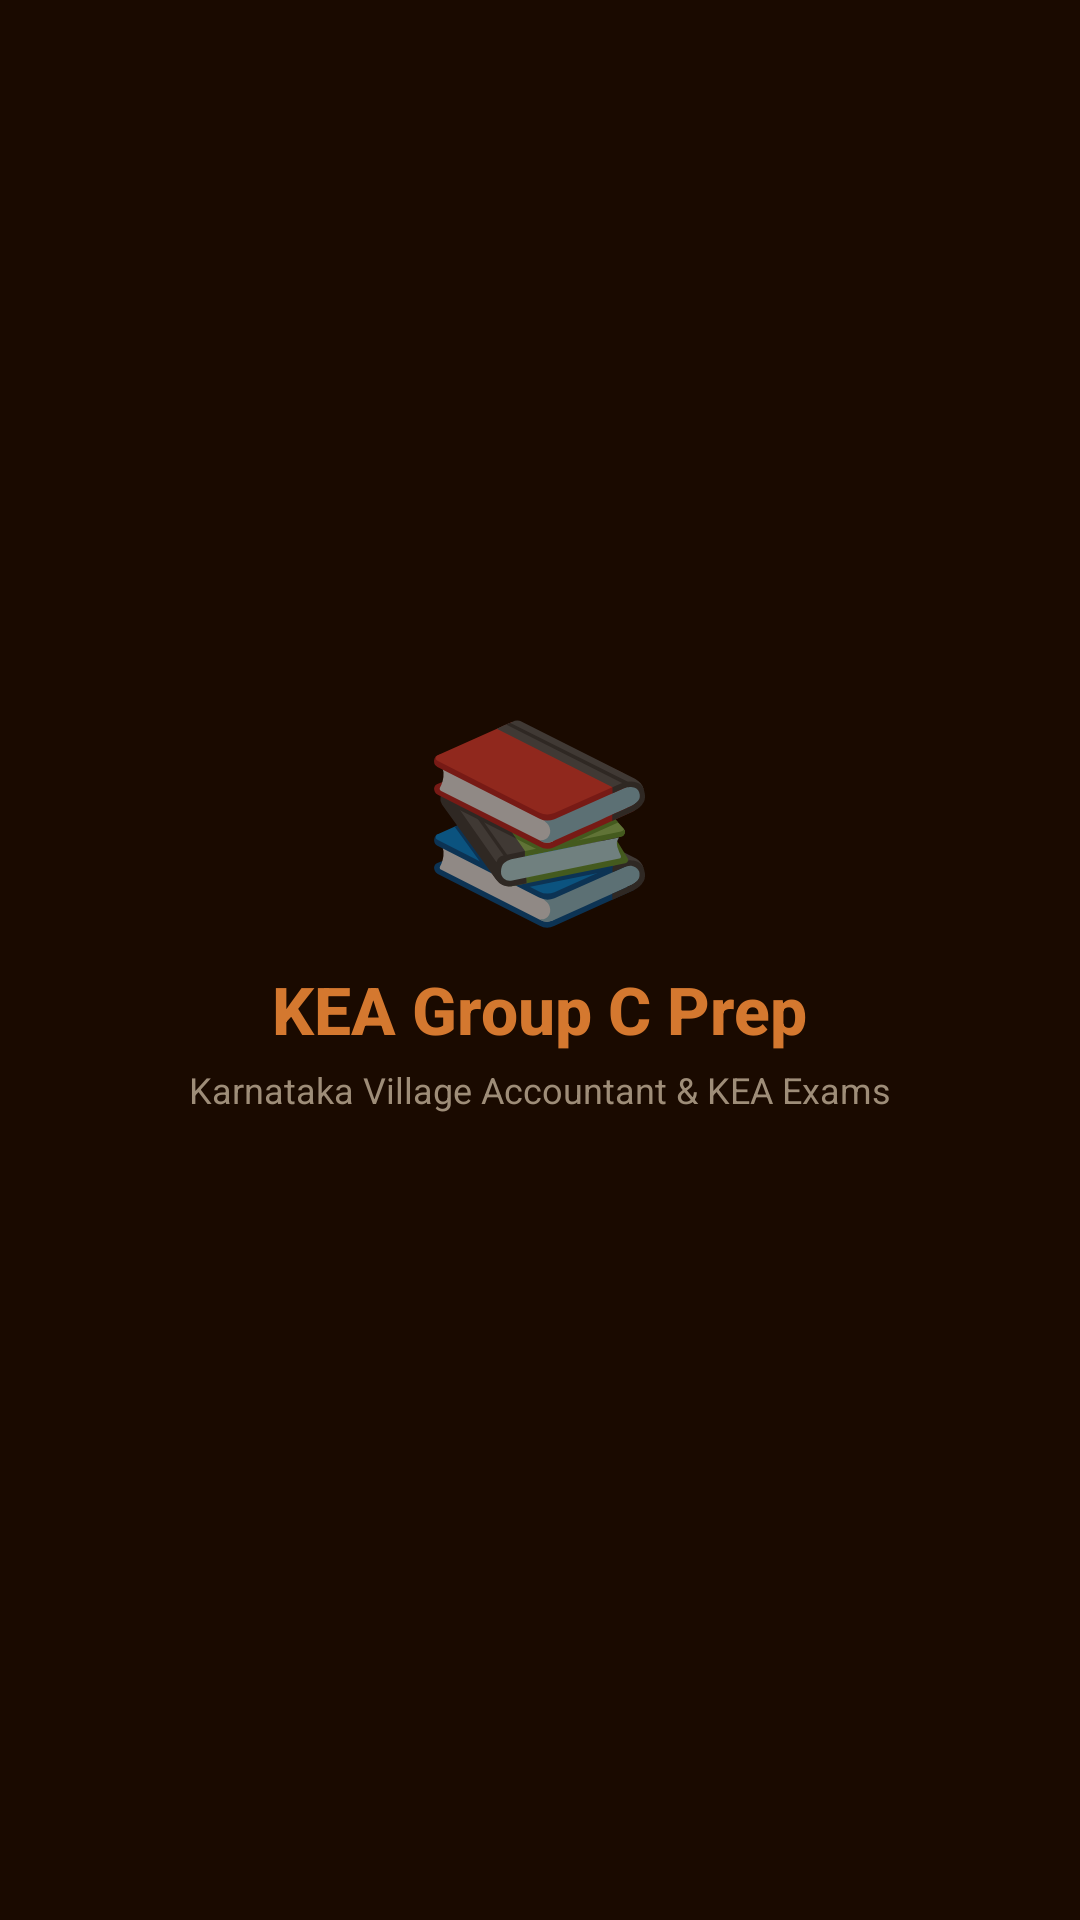

Layout XML and referenced resources for this Android screen:
<!-- AndroidManifest.xml: activity theme Theme.KEAPrep.Splash -->
<!-- res/layout/activity_splash.xml -->
<?xml version="1.0" encoding="utf-8"?>
<RelativeLayout xmlns:android="http://schemas.android.com/apk/res/android"
    android:layout_width="match_parent"
    android:layout_height="match_parent"
    android:background="#1a0a00">

    <LinearLayout
        android:layout_width="wrap_content"
        android:layout_height="wrap_content"
        android:layout_centerInParent="true"
        android:orientation="vertical"
        android:gravity="center">

        <TextView
            android:layout_width="wrap_content"
            android:layout_height="wrap_content"
            android:text="📚"
            android:textSize="64sp" />

        <TextView
            android:layout_width="wrap_content"
            android:layout_height="wrap_content"
            android:text="KEA Group C Prep"
            android:textColor="#d4782f"
            android:textSize="22sp"
            android:textStyle="bold"
            android:layout_marginTop="8dp"
            android:fontFamily="sans-serif-medium" />

        <TextView
            android:layout_width="wrap_content"
            android:layout_height="wrap_content"
            android:text="Karnataka Village Accountant &amp; KEA Exams"
            android:textColor="#9e8d78"
            android:textSize="12sp"
            android:layout_marginTop="4dp" />

        <ProgressBar
            android:layout_width="24dp"
            android:layout_height="24dp"
            android:layout_marginTop="16dp"
            android:indeterminateTint="#d4782f" />

    </LinearLayout>

</RelativeLayout>
<!-- resources referenced by this layout -->
<resources>
  <style name="Theme.KEAPrep.Splash" parent="Theme.KEAPrep">
          <item name="android:windowBackground">#1a0a00</item>
          <item name="android:statusBarColor">#1a0a00</item>
      </style>
  <style name="Theme.KEAPrep" parent="Theme.MaterialComponents.Light.NoActionBar">
          <item name="colorPrimary">#d4782f</item>
          <item name="colorPrimaryVariant">#b85c1e</item>
          <item name="colorOnPrimary">#FFFFFF</item>
          <item name="colorSecondary">#2e7d32</item>
          <item name="colorSecondaryVariant">#1b5e20</item>
          <item name="colorOnSecondary">#FFFFFF</item>
          <item name="android:statusBarColor">#1a0a00</item>
          <item name="android:navigationBarColor">#1a0a00</item>
          <item name="android:windowBackground">#faf7f0</item>
      </style>
</resources>
